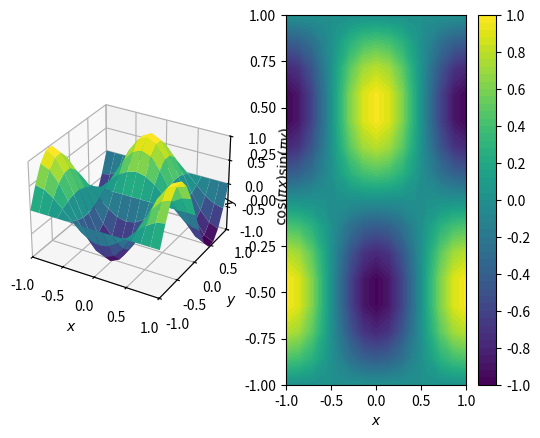

Python code for this plot:
import matplotlib.pyplot as plt
from matplotlib.ticker import LinearLocator

# generate example data
import numpy as np
x,y = np.meshgrid(np.linspace(-1,1,15),np.linspace(-1,1,15))
z = np.cos(x*np.pi)*np.sin(y*np.pi)

# actual plotting example
fig = plt.figure()
ax1 = fig.add_subplot(121, projection='3d')
ax1.plot_surface(x,y,z,rstride=1,cstride=1,cmap='viridis')
ax2 = fig.add_subplot(122)
cf = ax2.contourf(x,y,z,51,vmin=-1,vmax=1,cmap='viridis')
cbar = fig.colorbar(cf)
cbar.locator = LinearLocator(numticks=11)
cbar.update_ticks()
for ax in {ax1, ax2}:
    ax.set_xlabel(r'$x$')
    ax.set_ylabel(r'$y$')
    ax.set_xlim([-1,1])
    ax.set_ylim([-1,1])
    ax.set_aspect('auto')

ax1.set_zlim([-1,1])
ax1.set_zlabel(r'$\cos(\pi x) \sin(\pi y)$')
plt.show()